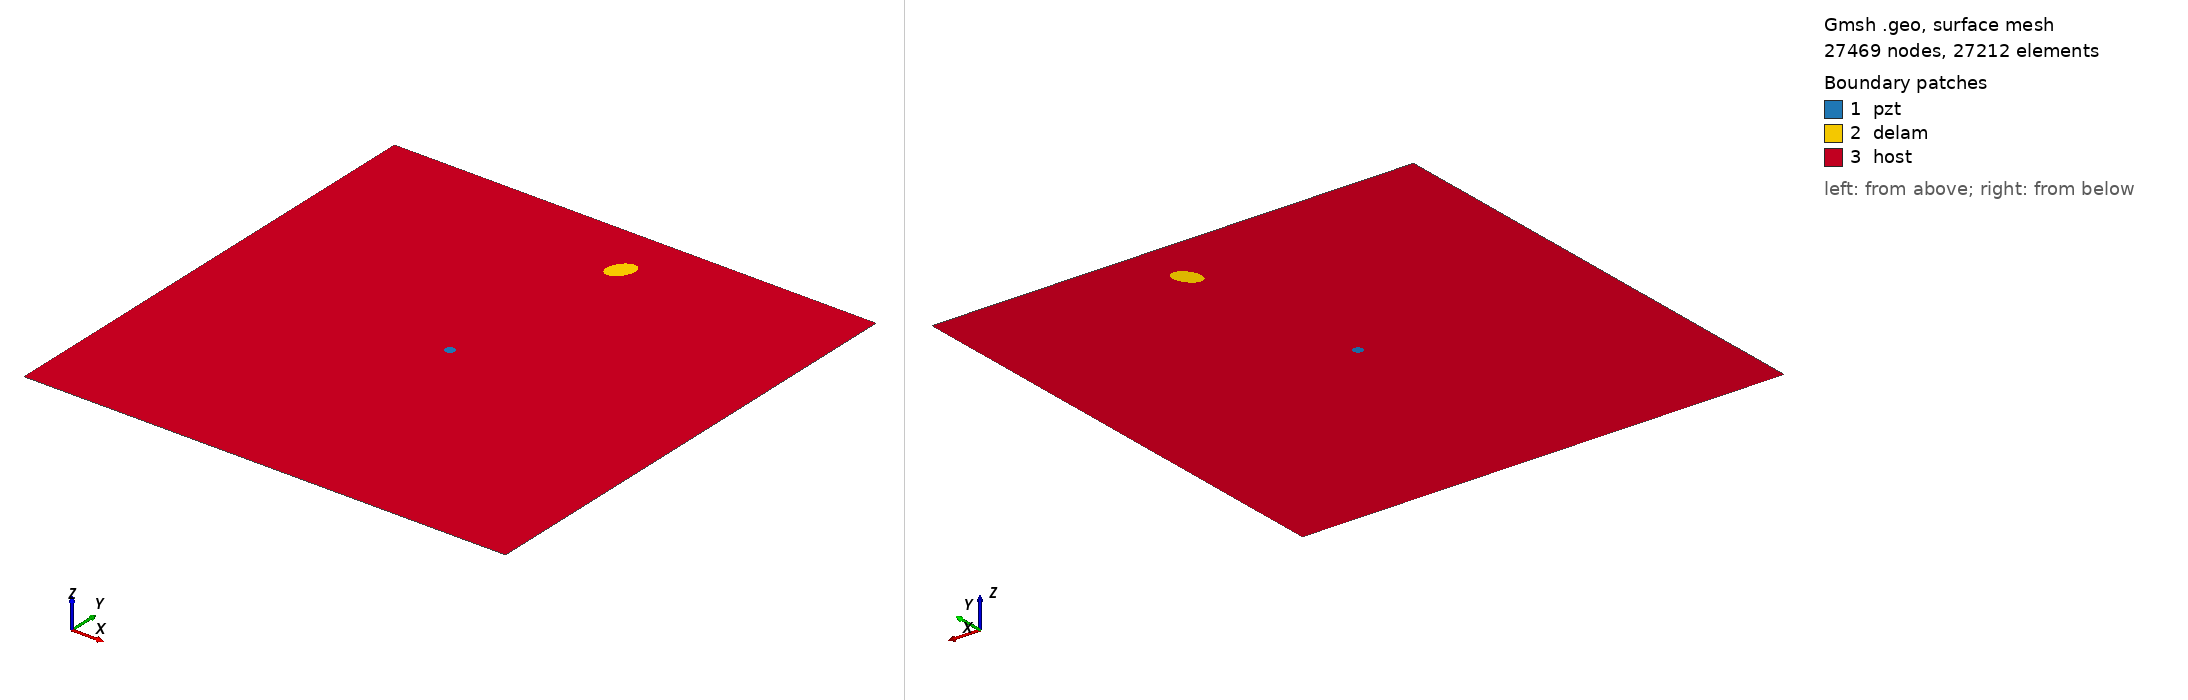

Gmsh geometry script, surface-meshed: 27469 nodes, 27212 surface elements. Boundary patches (legend numbers): 1 pzt, 2 delam, 3 host. Left view from above one corner, right view from below the opposite corner. Legend entries are the model's physical surfaces. The drawing asked Gmsh for element sizes between 1% and 20% of the model's largest extent; the script's own settings can give other sizes.

=== delam1_position_no_86_a_15mm_b_10mm_angle_60.geo (drawn) ===
SetFactory("OpenCASCADE");
L=0.500000; 
W=0.500000; 
a=0.015000; 
b=0.010000; 
x=0.277778; 
y=0.444444; 
alpha=0.333333 *Pi; 
r=0.005000; 
xpzt=0.250000; 
ypzt=0.250000; 
//+
Point(1) = {0, 0, 0, 1.0};
//+
Point(2) = {L, 0, 0, 1.0};
//+
Point(3) = {L, W, 0, 1.0};
//+
Point(4) = {0, W, 0, 1.0};
//+
Line(1) = {1, 2};
//+
Line(2) = {2, 3};
//+
Line(3) = {3, 4};
//+
Line(4) = {4, 1};
//+
Circle(5) = {xpzt, ypzt, -0, r, 0, 2*Pi};
//+
Ellipse(6) = {x, y, -0, a, b, 0, 2*Pi};
//+
Rotate {{0, 0, 1}, {x, y, 0}, alpha} {
  Curve{6}; 
}
//+
Curve Loop(1) = {4, 1, 2, 3};
//+
Curve Loop(2) = {6};
//+
Curve Loop(3) = {5};
//+
Curve Loop(4) = {6};
//+
Curve Loop(5) = {5};
//+
Plane Surface(1) = {5};
//+
Plane Surface(2) = {4};
//+
Plane Surface(3) = {1, 2, 3};
//+
Point(9) = {xpzt, ypzt, 0, 1.0};
//+
Point{9} In Surface {1};// mesh node at centre of pzt
//+
Physical Surface("pzt") = {1};
//+
Physical Surface("delam") = {2};
//+
Physical Surface("host") = {3};

Mesh.Algorithm = 6; // Frontal
Mesh.CharacteristicLengthFactor = 0.080000;
Mesh.CharacteristicLengthMin = 0.001000;
Mesh.CharacteristicLengthMax = 0.200000;
Mesh.RecombineAll = 1; // Apply recombination algorithm
Mesh.SubdivisionAlgorithm = 1; // 1: all quadrangles
Mesh.Smoothing = 1;
